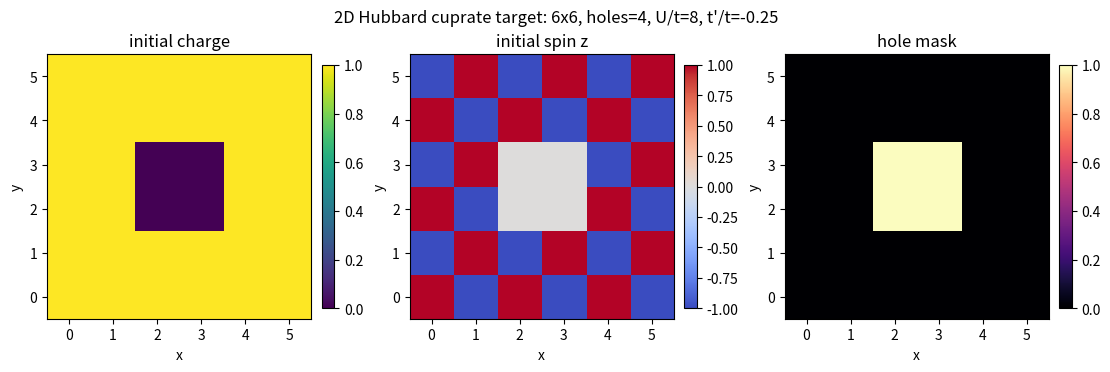

The script that saved this image:
#!/usr/bin/env python3
"""Separate 2D cuprate-oriented Hubbard pipeline.

This pipeline is deliberately separate from the existing 1D 60q/120q pipeline.
It prepares an auditable target problem for cuprate-like 2D Hubbard physics:

  - square-lattice one-band Hubbard model with optional t'
  - hole-doped Neel initial state for short-time dynamics
  - explicit row-major Jordan-Wigner mode map
  - diagonal and non-diagonal observable plan, including d-wave pairing
  - rough explicit-JW resource estimates
  - comparison target registry from classical papers, datasets, and measurements

It does not claim superconductivity. The d-wave observables are a measurement
plan; actual evidence needs reference data and off-diagonal correlator
estimation, not only Z-basis charge/spin readout.
"""

from __future__ import annotations

import argparse
import csv
import json
import math
from dataclasses import asdict, dataclass
from pathlib import Path
from typing import Any, Iterable

import numpy as np


SPIN_UP = "up"
SPIN_DOWN = "down"
SPINS = (SPIN_UP, SPIN_DOWN)


@dataclass(frozen=True)
class Cuprate2DConfig:
    lx: int = 6
    ly: int = 6
    holes: int = 4
    hopping_t: float = 1.0
    t_prime_over_t: float = -0.25
    u_over_t: float = 8.0
    chemical_potential: float = 0.0
    steps: int = 4
    dt: float = 0.1
    boundary_x: str = "open"
    boundary_y: str = "open"
    initial_state: str = "stripe_neel"
    shots: int = 20_000

    @property
    def sites(self) -> int:
        return self.lx * self.ly

    @property
    def qubits(self) -> int:
        return 2 * self.sites

    @property
    def electrons(self) -> int:
        return self.sites - self.holes

    @property
    def hole_doping(self) -> float:
        return self.holes / self.sites

    @property
    def interaction_u(self) -> float:
        return self.u_over_t * self.hopping_t

    @property
    def t_prime(self) -> float:
        return self.t_prime_over_t * self.hopping_t

    @property
    def total_time(self) -> float:
        return self.steps * self.dt


@dataclass(frozen=True)
class ReferenceTarget:
    target_id: str
    kind: str
    title: str
    url: str
    doi: str
    parameters: str
    useful_for: str
    compare_to: str
    caveat: str
    priority: str


def validate_config(cfg: Cuprate2DConfig) -> None:
    if cfg.lx <= 1 or cfg.ly <= 1:
        raise ValueError("lx and ly must both be greater than 1")
    if cfg.holes < 0 or cfg.holes >= cfg.sites:
        raise ValueError("holes must satisfy 0 <= holes < lx*ly")
    if cfg.boundary_x not in {"open", "periodic"}:
        raise ValueError("boundary_x must be 'open' or 'periodic'")
    if cfg.boundary_y not in {"open", "periodic"}:
        raise ValueError("boundary_y must be 'open' or 'periodic'")
    if cfg.steps < 0:
        raise ValueError("steps must be non-negative")
    if cfg.dt <= 0:
        raise ValueError("dt must be positive")


def site_index(cfg: Cuprate2DConfig, x: int, y: int) -> int:
    return y * cfg.lx + x


def site_coord(cfg: Cuprate2DConfig, site: int) -> tuple[int, int]:
    return site % cfg.lx, site // cfg.lx


def mode_qubit(site: int, spin: str) -> int:
    if spin == SPIN_UP:
        return 2 * site
    if spin == SPIN_DOWN:
        return 2 * site + 1
    raise ValueError(f"unknown spin: {spin}")


def neighbor_site(cfg: Cuprate2DConfig, x: int, y: int, dx: int, dy: int) -> int | None:
    nx = x + dx
    ny = y + dy
    if nx < 0 or nx >= cfg.lx:
        if cfg.boundary_x == "periodic":
            nx %= cfg.lx
        else:
            return None
    if ny < 0 or ny >= cfg.ly:
        if cfg.boundary_y == "periodic":
            ny %= cfg.ly
        else:
            return None
    return site_index(cfg, nx, ny)


def unique_bonds(
    cfg: Cuprate2DConfig,
    directions: Iterable[tuple[int, int, str]],
    coefficient: float,
    family: str,
) -> list[dict[str, Any]]:
    seen: set[tuple[int, int, str]] = set()
    bonds: list[dict[str, Any]] = []
    for y in range(cfg.ly):
        for x in range(cfg.lx):
            left = site_index(cfg, x, y)
            for dx, dy, orientation in directions:
                right = neighbor_site(cfg, x, y, dx, dy)
                if right is None or right == left:
                    continue
                a, b = sorted((left, right))
                key = (a, b, family)
                if key in seen:
                    continue
                seen.add(key)
                ax, ay = site_coord(cfg, a)
                bx, by = site_coord(cfg, b)
                bonds.append(
                    {
                        "family": family,
                        "orientation": orientation,
                        "site_a": a,
                        "x_a": ax,
                        "y_a": ay,
                        "site_b": b,
                        "x_b": bx,
                        "y_b": by,
                        "coefficient": coefficient,
                    }
                )
    return bonds


def nearest_neighbor_bonds(cfg: Cuprate2DConfig) -> list[dict[str, Any]]:
    return unique_bonds(
        cfg,
        directions=[(1, 0, "x"), (0, 1, "y")],
        coefficient=-cfg.hopping_t,
        family="nearest_t",
    )


def next_nearest_neighbor_bonds(cfg: Cuprate2DConfig) -> list[dict[str, Any]]:
    if abs(cfg.t_prime) < 1e-15:
        return []
    return unique_bonds(
        cfg,
        directions=[(1, 1, "diag_pos"), (1, -1, "diag_neg")],
        coefficient=-cfg.t_prime,
        family="next_nearest_t_prime",
    )


def all_hopping_bonds(cfg: Cuprate2DConfig) -> list[dict[str, Any]]:
    return nearest_neighbor_bonds(cfg) + next_nearest_neighbor_bonds(cfg)


def ranked_hole_candidates(cfg: Cuprate2DConfig) -> list[int]:
    center_x = 0.5 * (cfg.lx - 1)
    center_y = 0.5 * (cfg.ly - 1)
    sites = list(range(cfg.sites))

    if cfg.initial_state == "center_neel":
        return sorted(
            sites,
            key=lambda site: (
                (site_coord(cfg, site)[0] - center_x) ** 2 + (site_coord(cfg, site)[1] - center_y) ** 2,
                site,
            ),
        )

    if cfg.initial_state != "stripe_neel":
        raise ValueError("initial_state must be 'stripe_neel' or 'center_neel'")

    return sorted(
        sites,
        key=lambda site: (
            abs(site_coord(cfg, site)[0] - center_x),
            abs(site_coord(cfg, site)[1] - center_y),
            site_coord(cfg, site)[1],
            site_coord(cfg, site)[0],
        ),
    )


def select_hole_sites(cfg: Cuprate2DConfig) -> set[int]:
    candidates = ranked_hole_candidates(cfg)
    selected: list[int] = []
    selected_set: set[int] = set()
    sublattice_order = [0, 1]
    while len(selected) < cfg.holes:
        wanted = sublattice_order[len(selected) % len(sublattice_order)]
        match = next(
            (
                site
                for site in candidates
                if site not in selected_set and sum(site_coord(cfg, site)) % 2 == wanted
            ),
            None,
        )
        if match is None:
            match = next(site for site in candidates if site not in selected_set)
        selected.append(match)
        selected_set.add(match)
    return selected_set


def initial_site_rows(cfg: Cuprate2DConfig) -> list[dict[str, Any]]:
    holes = select_hole_sites(cfg)
    rows: list[dict[str, Any]] = []
    for site in range(cfg.sites):
        x, y = site_coord(cfg, site)
        is_hole = site in holes
        up = 0
        down = 0
        if not is_hole:
            if (x + y) % 2 == 0:
                up = 1
            else:
                down = 1
        rows.append(
            {
                "site": site,
                "x": x,
                "y": y,
                "hole": int(is_hole),
                "n_up_initial": up,
                "n_down_initial": down,
                "charge_initial": up + down,
                "spin_z_initial": up - down,
                "up_qubit": mode_qubit(site, SPIN_UP),
                "down_qubit": mode_qubit(site, SPIN_DOWN),
            }
        )
    return rows


def mode_order(cfg: Cuprate2DConfig) -> list[dict[str, Any]]:
    modes = []
    for site in range(cfg.sites):
        x, y = site_coord(cfg, site)
        for spin in SPINS:
            modes.append(
                {
                    "logical_qubit": mode_qubit(site, spin),
                    "site": site,
                    "x": x,
                    "y": y,
                    "spin": spin,
                }
            )
    return modes


def jw_string_weight(p: int, q: int) -> int:
    return abs(int(p) - int(q)) + 1


def resource_estimate(cfg: Cuprate2DConfig, bonds: list[dict[str, Any]]) -> dict[str, Any]:
    hopping_terms = []
    total_hopping_pauli_rotations = 0
    total_hopping_rough_cnot = 0
    max_weight = 0
    for bond in bonds:
        for spin in SPINS:
            qa = mode_qubit(int(bond["site_a"]), spin)
            qb = mode_qubit(int(bond["site_b"]), spin)
            weight = jw_string_weight(qa, qb)
            max_weight = max(max_weight, weight)
            rotations = 2
            rough_cnot = rotations * 2 * (weight - 1)
            total_hopping_pauli_rotations += rotations
            total_hopping_rough_cnot += rough_cnot
            hopping_terms.append(
                {
                    "family": bond["family"],
                    "orientation": bond["orientation"],
                    "spin": spin,
                    "site_a": bond["site_a"],
                    "site_b": bond["site_b"],
                    "qubit_a": qa,
                    "qubit_b": qb,
                    "jw_string_weight": weight,
                    "pauli_rotations": rotations,
                    "rough_cnot_ladder_count": rough_cnot,
                }
            )

    onsite_zz_rotations = cfg.sites
    onsite_rough_cnot = 2 * cfg.sites
    per_step_rough_cnot = total_hopping_rough_cnot + onsite_rough_cnot
    return {
        "estimate_kind": "explicit_row_major_jordan_wigner_first_order_trotter",
        "claim_boundary": (
            "Rough explicit-JW gate accounting only. This is not a hardware-optimized "
            "2D fermionic routing or fSWAP compilation."
        ),
        "sites": cfg.sites,
        "qubits": cfg.qubits,
        "nearest_neighbor_bonds": len([b for b in bonds if b["family"] == "nearest_t"]),
        "next_nearest_neighbor_bonds": len([b for b in bonds if b["family"] == "next_nearest_t_prime"]),
        "onsite_zz_rotations_per_step": onsite_zz_rotations,
        "hopping_pauli_rotations_per_step": total_hopping_pauli_rotations,
        "max_jw_string_weight": max_weight,
        "rough_cnot_ladder_count_per_step": per_step_rough_cnot,
        "rough_cnot_ladder_count_total": per_step_rough_cnot * cfg.steps,
        "hopping_terms": hopping_terms,
    }


def pairing_components_for_site(cfg: Cuprate2DConfig, site: int) -> list[dict[str, Any]]:
    x, y = site_coord(cfg, site)
    components = []
    for dx, dy, label, sign in [
        (1, 0, "plus_x", 1.0),
        (-1, 0, "minus_x", 1.0),
        (0, 1, "plus_y", -1.0),
        (0, -1, "minus_y", -1.0),
    ]:
        other = neighbor_site(cfg, x, y, dx, dy)
        if other is None or other == site:
            continue
        components.append(
            {
                "component": label,
                "sign": sign,
                "site_i": site,
                "site_j": other,
                "definition": "singlet_pair_c_i_up_c_j_down_minus_c_i_down_c_j_up",
            }
        )
    return components


def observable_plan(cfg: Cuprate2DConfig, bonds: list[dict[str, Any]]) -> dict[str, Any]:
    density_rows = []
    for site in range(cfg.sites):
        x, y = site_coord(cfg, site)
        density_rows.append(
            {
                "site": site,
                "x": x,
                "y": y,
                "n_up_qubit": mode_qubit(site, SPIN_UP),
                "n_down_qubit": mode_qubit(site, SPIN_DOWN),
                "charge": "n_up + n_down",
                "spin_z": "n_up - n_down",
                "double_occupancy": "n_up * n_down",
                "hole_density": "1 - charge",
            }
        )

    nearest = [bond for bond in bonds if bond["family"] == "nearest_t"]
    pair_centers = [
        {
            "site": site,
            "x": site_coord(cfg, site)[0],
            "y": site_coord(cfg, site)[1],
            "d_wave_components": pairing_components_for_site(cfg, site),
        }
        for site in range(cfg.sites)
    ]
    pair_centers = [item for item in pair_centers if len(item["d_wave_components"]) >= 2]

    return {
        "diagonal_z_basis": {
            "site_observables": density_rows,
            "bond_observables": [
                {
                    "bond": f"{bond['site_a']}-{bond['site_b']}",
                    "orientation": bond["orientation"],
                    "charge_correlation": "<n_i n_j>",
                    "spin_correlation": "<(n_i_up-n_i_down)(n_j_up-n_j_down)>",
                }
                for bond in nearest
            ],
            "structure_factors": [
                {
                    "name": "antiferromagnetic_spin_structure",
                    "wavevector": "(pi, pi)",
                    "formula": "S_s(q)=sum_ij exp(i q.(r_i-r_j)) <S_i^z S_j^z> / N",
                },
                {
                    "name": "vertical_charge_stripe_structure",
                    "wavevector": "(pi/2, 0) for period-4 charge modulation",
                    "formula": "S_c(q)=sum_ij exp(i q.(r_i-r_j)) <delta_n_i delta_n_j> / N",
                },
            ],
        },
        "off_diagonal_pairing": {
            "d_wave_pair_center_definition": (
                "Delta_d(i)=0.5*(Delta_i,+x + Delta_i,-x - Delta_i,+y - Delta_i,-y), "
                "with singlet bond Delta_ij=c_i_up c_j_down - c_i_down c_j_up"
            ),
            "pair_centers": pair_centers,
            "pair_correlator": "<Delta_d^dagger(i) Delta_d(j)>",
            "measurement_note": (
                "These are four-fermion off-diagonal correlators. They require additional "
                "basis rotations or dedicated fermionic tomography circuits; they cannot be "
                "recovered from the existing charge/spin Z-basis pipeline alone."
            ),
        },
    }


def reference_targets() -> list[ReferenceTarget]:
    return [
        ReferenceTarget(
            target_id="leblanc_2015_prx_benchmarks",
            kind="classical_arxiv",
            title="Solutions of the Two Dimensional Hubbard Model: Benchmarks and Results from a Wide Range of Numerical Algorithms",
            url="https://arxiv.org/abs/1505.02290",
            doi="10.1103/PhysRevX.5.041041",
            parameters="2D square-lattice one-band Hubbard; energies, double occupancy, self energies.",
            useful_for="Baseline sanity checks before any superconductivity framing.",
            compare_to="energy, double occupancy, density, small-cluster exact/reference runs",
            caveat="Not a cuprate measurement; mainly a numerical benchmark suite.",
            priority="high",
        ),
        ReferenceTarget(
            target_id="qin_2016_afqmc_benchmark",
            kind="classical_arxiv",
            title="Benchmark study of the two-dimensional Hubbard model with auxiliary-field quantum Monte Carlo method",
            url="https://arxiv.org/abs/1605.09421",
            doi="10.1103/PhysRevB.94.085103",
            parameters="U/t=2..8; densities including n=0.875; finite sizes up to 16x16.",
            useful_for="Direct AFQMC comparison near 1/8 hole doping.",
            compare_to="energy, double occupancy, spin/magnetization, momentum distribution",
            caveat="Away from half filling uses constrained-path control of the sign problem.",
            priority="high",
        ),
        ReferenceTarget(
            target_id="zheng_2017_science_stripes",
            kind="classical_arxiv",
            title="Stripe order in the underdoped region of the two-dimensional Hubbard model",
            url="https://arxiv.org/abs/1701.00054",
            doi="10.1126/science.aam7127",
            parameters="Underdoped 2D Hubbard, multi-method ground-state stripe comparison.",
            useful_for="Charge/spin stripe observables and wavelength checks.",
            compare_to="charge stripe structure factor, spin stripe structure factor, stripe filling",
            caveat="Found filled stripe order in the pure model that differs from real cuprates.",
            priority="high",
        ),
        ReferenceTarget(
            target_id="qin_2020_prx_absence_pure_model",
            kind="classical_arxiv",
            title="Absence of superconductivity in the pure two-dimensional Hubbard model",
            url="https://arxiv.org/abs/1910.08931",
            doi="10.1103/PhysRevX.10.031016",
            parameters="Pure nearest-neighbor 2D Hubbard, intermediate to strong coupling, near optimal doping.",
            useful_for="Negative control: t'=0 should not be sold as established d-wave superconductivity.",
            compare_to="long-distance d-wave pair correlations",
            caveat="Pure t'=0 model; not the same as cuprate-like t'<0 target.",
            priority="high",
        ),
        ReferenceTarget(
            target_id="xu_2024_science_tp_stripes_superconductivity",
            kind="classical_arxiv",
            title="Coexistence of superconductivity with partially filled stripes in the Hubbard model",
            url="https://arxiv.org/abs/2303.08376",
            doi="10.1126/science.adh7691",
            parameters="2D Hubbard with next-nearest-neighbor hopping t'; DMRG plus AFQMC.",
            useful_for="Main cuprate-like comparison target for t'<0 and d-wave pairing.",
            compare_to="d-wave pair order/correlations, stripe filling, charge modulation, AF correlations",
            caveat="Tiny energy scales; needs careful size/boundary extrapolation.",
            priority="highest",
        ),
        ReferenceTarget(
            target_id="mai_2022_pnas_dca_dataset",
            kind="classical_dataset",
            title="Intertwined spin, charge and pair correlations in the two-dimensional Hubbard model in the thermodynamic limit",
            url="https://arxiv.org/abs/2106.01944",
            doi="10.1073/pnas.2112806119; data: 10.5281/zenodo.5904352",
            parameters="DCA/DQMC thermodynamic-limit study with raw and processed data on Zenodo.",
            useful_for="Direct downloadable data target for spin, charge, pair, and pair-density-wave correlations.",
            compare_to="spin/charge/pair correlation functions and structure factors",
            caveat="Embedded-cluster method; match parameters before numeric comparison.",
            priority="highest",
        ),
        ReferenceTarget(
            target_id="wietek_2021_prx_finite_temperature",
            kind="classical_arxiv",
            title="Stripes, Antiferromagnetism, and the Pseudogap in the Doped Hubbard Model at Finite Temperature",
            url="https://arxiv.org/abs/2009.10736",
            doi="10.1103/PhysRevX.11.031007",
            parameters="Strong-coupling doped 2D Hubbard on width-4 cylinders using METTS.",
            useful_for="Finite-temperature stripe/pseudogap comparison and AF-to-stripe crossover.",
            compare_to="spin correlations, charge order, specific heat/susceptibility proxies",
            caveat="Finite temperature and cylinder geometry; not a direct hardware-time trace.",
            priority="medium",
        ),
        ReferenceTarget(
            target_id="chiu_2019_science_string_patterns",
            kind="quantum_gas_measurement",
            title="String patterns in the doped Hubbard model",
            url="https://arxiv.org/abs/1810.03584",
            doi="10.1126/science.aav3587; data: 10.7910/DVN/1CSVBV",
            parameters="Cold-atom doped Hubbard antiferromagnet snapshots.",
            useful_for="Experimental comparison for hole motion through an AF background.",
            compare_to="hole-spin patterns, geometric-string observables, spin-charge diagnostics",
            caveat="Analog cold-atom simulator, not electronic cuprate material and not d-wave SC.",
            priority="medium",
        ),
        ReferenceTarget(
            target_id="kendrick_2025_arxiv_pseudogap_quantum_simulator",
            kind="quantum_gas_measurement",
            title="Pseudogap in a Fermi-Hubbard quantum simulator",
            url="https://arxiv.org/abs/2509.18075",
            doi="10.48550/arXiv.2509.18075",
            parameters="Cold-atom thermodynamic and spectroscopic measurements versus doping and U/t.",
            useful_for="Experimental pseudogap/metal crossover target.",
            compare_to="compressibility proxy, spectral response proxy, doping phase boundary",
            caveat="Recent arXiv preprint; not a local-pairing or d-wave order measurement.",
            priority="medium",
        ),
        ReferenceTarget(
            target_id="hashimoto_2015_arpes_cuprate_gaps",
            kind="cuprate_measurement_review",
            title="Energy gaps in high-transition temperature cuprate superconductors",
            url="https://arxiv.org/abs/1503.00391",
            doi="arXiv:1503.00391",
            parameters="ARPES phenomenology of superconducting gap and pseudogap in cuprates.",
            useful_for="Qualitative real-material d-wave gap and pseudogap comparison.",
            compare_to="momentum-space d-wave symmetry and pseudogap phenomenology, not local Z observables",
            caveat="Real cuprates include material chemistry beyond the one-band Hubbard model.",
            priority="low",
        ),
        ReferenceTarget(
            target_id="comin_2015_rxs_charge_order_cuprates",
            kind="cuprate_measurement_review",
            title="Resonant x-ray scattering studies of charge order in cuprates",
            url="https://arxiv.org/abs/1509.03313",
            doi="10.1146/annurev-conmatphys-031115-011401",
            parameters="Review of resonant x-ray scattering charge order in copper oxides.",
            useful_for="Qualitative charge-order/stripe comparison against Hubbard charge structure factors.",
            compare_to="charge ordering wave vectors and doping trends",
            caveat="Phenomenological comparison only; not a direct one-band-Hubbard benchmark.",
            priority="low",
        ),
    ]


def write_csv(path: Path, rows: list[dict[str, Any]]) -> None:
    if not rows:
        path.write_text("")
        return
    with path.open("w", newline="") as handle:
        writer = csv.DictWriter(handle, fieldnames=list(rows[0].keys()))
        writer.writeheader()
        writer.writerows(rows)


def write_initial_state_plot(path: Path, cfg: Cuprate2DConfig, rows: list[dict[str, Any]]) -> Path:
    charge = np.zeros((cfg.ly, cfg.lx), dtype=float)
    spin = np.zeros((cfg.ly, cfg.lx), dtype=float)
    holes = np.zeros((cfg.ly, cfg.lx), dtype=float)
    for row in rows:
        x = int(row["x"])
        y = int(row["y"])
        charge[y, x] = float(row["charge_initial"])
        spin[y, x] = float(row["spin_z_initial"])
        holes[y, x] = float(row["hole"])

    try:
        import matplotlib.pyplot as plt
    except ModuleNotFoundError:
        text_path = path.with_suffix(".txt")
        if path.exists():
            path.unlink()
        lines = [
            f"2D Hubbard cuprate target: {cfg.lx}x{cfg.ly}, holes={cfg.holes}, U/t={cfg.u_over_t:g}, t'/t={cfg.t_prime_over_t:g}",
            "",
            "charge_initial:",
            *[" ".join(f"{int(value):1d}" for value in charge[y]) for y in reversed(range(cfg.ly))],
            "",
            "spin_z_initial:",
            *[" ".join(f"{int(value):2d}" for value in spin[y]) for y in reversed(range(cfg.ly))],
            "",
            "hole_mask:",
            *[" ".join(f"{int(value):1d}" for value in holes[y]) for y in reversed(range(cfg.ly))],
            "",
            "matplotlib was not available, so no PNG preview was generated.",
        ]
        text_path.write_text("\n".join(lines) + "\n")
        return text_path

    text_path = path.with_suffix(".txt")
    if text_path.exists():
        text_path.unlink()
    fig, axes = plt.subplots(1, 3, figsize=(11.0, 3.6), dpi=170, constrained_layout=True)
    panels = [
        (axes[0], charge, "initial charge", "viridis", 0.0, 1.0),
        (axes[1], spin, "initial spin z", "coolwarm", -1.0, 1.0),
        (axes[2], holes, "hole mask", "magma", 0.0, 1.0),
    ]
    for ax, data, title, cmap, vmin, vmax in panels:
        image = ax.imshow(data, origin="lower", cmap=cmap, vmin=vmin, vmax=vmax)
        ax.set_title(title)
        ax.set_xlabel("x")
        ax.set_ylabel("y")
        ax.set_xticks(range(cfg.lx))
        ax.set_yticks(range(cfg.ly))
        fig.colorbar(image, ax=ax, fraction=0.046, pad=0.04)
    fig.suptitle(f"2D Hubbard cuprate target: {cfg.lx}x{cfg.ly}, holes={cfg.holes}, U/t={cfg.u_over_t:g}, t'/t={cfg.t_prime_over_t:g}")
    path.parent.mkdir(parents=True, exist_ok=True)
    fig.savefig(path)
    plt.close(fig)
    return path


def write_reference_targets(outdir: Path) -> tuple[Path, Path]:
    targets = reference_targets()
    json_path = outdir / "cuprate_2d_reference_targets.json"
    md_path = outdir / "cuprate_2d_reference_targets.md"
    json_path.write_text(json.dumps([asdict(target) for target in targets], indent=2) + "\n")

    lines = [
        "# 2D Cuprate Hubbard Comparison Targets",
        "",
        "This file separates direct Hubbard benchmarks from real-material cuprate phenomenology.",
        "Use the high-priority classical targets first; real cuprate measurements are qualitative unless a material-specific mapping is added.",
        "",
        "| priority | kind | target | compare to | caveat |",
        "|---|---|---|---|---|",
    ]
    for target in targets:
        lines.append(
            f"| {target.priority} | {target.kind} | [{target.title}]({target.url}) | "
            f"{target.compare_to} | {target.caveat} |"
        )
    lines += [
        "",
        "Recommended order:",
        "",
        "1. Validate bookkeeping against LeBlanc 2015 and Qin 2016 style 2D Hubbard benchmarks.",
        "2. Use Zheng 2017, Xu 2024, and Mai 2022 for stripe and pairing observables.",
        "3. Use cold-atom measurements for experimental Hubbard patterns and pseudogap observables.",
        "4. Use ARPES/RXS cuprate measurements only as qualitative material motivation.",
        "",
    ]
    md_path.write_text("\n".join(lines))
    return json_path, md_path


def write_observable_flat_csv(path: Path, plan: dict[str, Any]) -> None:
    rows: list[dict[str, Any]] = []
    for item in plan["diagonal_z_basis"]["site_observables"]:
        rows.append(
            {
                "group": "site_z_basis",
                "name": f"site_{item['site']}",
                "observable": "charge/spin_z/double/hole_density",
                "requires": "Z-basis counts",
                "site_or_bond": item["site"],
            }
        )
    for item in plan["diagonal_z_basis"]["bond_observables"]:
        rows.append(
            {
                "group": "bond_z_basis",
                "name": item["bond"],
                "observable": "charge_correlation/spin_correlation",
                "requires": "Z-basis counts",
                "site_or_bond": item["bond"],
            }
        )
    for item in plan["off_diagonal_pairing"]["pair_centers"]:
        rows.append(
            {
                "group": "off_diagonal_pairing",
                "name": f"d_wave_center_{item['site']}",
                "observable": "d_wave_pair_correlator",
                "requires": "fermionic tomography or dedicated basis rotations",
                "site_or_bond": item["site"],
            }
        )
    write_csv(path, rows)


def write_report(
    outdir: Path,
    cfg: Cuprate2DConfig,
    bonds: list[dict[str, Any]],
    resources: dict[str, Any],
    artifacts: dict[str, Path],
) -> Path:
    md_path = outdir / "cuprate_2d_pipeline_report.md"
    nn = len([b for b in bonds if b["family"] == "nearest_t"])
    nnn = len([b for b in bonds if b["family"] == "next_nearest_t_prime"])
    lines = [
        "# 2D Cuprate Hubbard Pipeline",
        "",
        "Separate pipeline from the existing 1D 60q/120q Fermi-Hubbard workflow.",
        "",
        "## Target",
        "",
        f"- lattice: {cfg.lx}x{cfg.ly} square lattice",
        f"- sites/qubits: {cfg.sites}/{cfg.qubits}",
        f"- holes/doping: {cfg.holes}/{cfg.hole_doping:.6f}",
        f"- U/t: {cfg.u_over_t:g}",
        f"- t'/t: {cfg.t_prime_over_t:g}",
        f"- boundary: x={cfg.boundary_x}, y={cfg.boundary_y}",
        f"- Trotter sketch: steps={cfg.steps}, dt={cfg.dt:g}, total_time={cfg.total_time:g}",
        "",
        "## Generated Artifacts",
        "",
    ]
    for label, path in artifacts.items():
        lines.append(f"- {label}: `{path.as_posix()}`")
    lines += [
        "",
        "## Observable Boundary",
        "",
        "- Z-basis output can support charge density, spin-z density, doublons, and diagonal spin/charge correlations.",
        "- d-wave superconductivity needs off-diagonal pair correlators such as `<Delta_d^dagger(i) Delta_d(j)>`.",
        "- Stripe evidence should be reported through charge/spin structure factors and real-space modulation, not by visual inspection only.",
        "",
        "## Rough Explicit-JW Resources",
        "",
        f"- nearest-neighbor bonds: {nn}",
        f"- next-nearest-neighbor t' bonds: {nnn}",
        f"- hopping Pauli rotations per step: {resources['hopping_pauli_rotations_per_step']}",
        f"- onsite ZZ rotations per step: {resources['onsite_zz_rotations_per_step']}",
        f"- max JW string weight: {resources['max_jw_string_weight']}",
        f"- rough CNOT ladder count per step: {resources['rough_cnot_ladder_count_per_step']}",
        f"- rough CNOT ladder count total: {resources['rough_cnot_ladder_count_total']}",
        "",
        "Claim boundary: this resource estimate is intentionally conservative and not hardware-routed. A real 2D hardware path needs a separate fermionic routing/fSWAP compilation step.",
        "",
    ]
    md_path.write_text("\n".join(lines))
    return md_path


def parse_args() -> argparse.Namespace:
    parser = argparse.ArgumentParser(description="Prepare a separate 2D cuprate Hubbard pipeline.")
    parser.add_argument("--lx", type=int, default=6)
    parser.add_argument("--ly", type=int, default=6)
    parser.add_argument("--holes", type=int)
    parser.add_argument("--doping", type=float, default=0.125)
    parser.add_argument("--U-over-t", type=float, default=8.0)
    parser.add_argument("--t-prime-over-t", type=float, default=-0.25)
    parser.add_argument("--hopping-t", type=float, default=1.0)
    parser.add_argument("--mu", type=float, default=0.0)
    parser.add_argument("--steps", type=int, default=4)
    parser.add_argument("--dt", type=float, default=0.1)
    parser.add_argument("--boundary-x", choices=["open", "periodic"], default="open")
    parser.add_argument("--boundary-y", choices=["open", "periodic"], default="open")
    parser.add_argument("--initial-state", choices=["stripe_neel", "center_neel"], default="stripe_neel")
    parser.add_argument("--shots", type=int, default=20_000)
    parser.add_argument("--outdir", type=Path, default=Path("results_cuprate_2d/latest"))
    return parser.parse_args()


def config_from_args(args: argparse.Namespace) -> Cuprate2DConfig:
    sites = int(args.lx) * int(args.ly)
    holes = int(args.holes) if args.holes is not None else int(round(float(args.doping) * sites))
    return Cuprate2DConfig(
        lx=int(args.lx),
        ly=int(args.ly),
        holes=holes,
        hopping_t=float(args.hopping_t),
        t_prime_over_t=float(args.t_prime_over_t),
        u_over_t=float(args.U_over_t),
        chemical_potential=float(args.mu),
        steps=int(args.steps),
        dt=float(args.dt),
        boundary_x=str(args.boundary_x),
        boundary_y=str(args.boundary_y),
        initial_state=str(args.initial_state),
        shots=int(args.shots),
    )


def main() -> None:
    args = parse_args()
    cfg = config_from_args(args)
    validate_config(cfg)

    outdir = args.outdir
    outdir.mkdir(parents=True, exist_ok=True)

    rows = initial_site_rows(cfg)
    bonds = all_hopping_bonds(cfg)
    resources = resource_estimate(cfg, bonds)
    plan = observable_plan(cfg, bonds)

    config_path = outdir / "cuprate_2d_config.json"
    modes_path = outdir / "cuprate_2d_mode_order.json"
    initial_csv = outdir / "cuprate_2d_initial_state.csv"
    bonds_csv = outdir / "cuprate_2d_bonds.csv"
    resources_json = outdir / "cuprate_2d_resource_estimate.json"
    resources_csv = outdir / "cuprate_2d_hopping_terms.csv"
    observables_json = outdir / "cuprate_2d_observable_plan.json"
    observables_csv = outdir / "cuprate_2d_observable_plan.csv"
    preview_path = outdir / "cuprate_2d_initial_state.png"

    config_path.write_text(json.dumps(asdict(cfg), indent=2) + "\n")
    modes_path.write_text(json.dumps(mode_order(cfg), indent=2) + "\n")
    write_csv(initial_csv, rows)
    write_csv(bonds_csv, bonds)
    resources_json.write_text(json.dumps(resources, indent=2) + "\n")
    write_csv(resources_csv, resources["hopping_terms"])
    observables_json.write_text(json.dumps(plan, indent=2) + "\n")
    write_observable_flat_csv(observables_csv, plan)
    preview_artifact = write_initial_state_plot(preview_path, cfg, rows)
    refs_json, refs_md = write_reference_targets(outdir)

    artifacts = {
        "config": config_path,
        "mode order": modes_path,
        "initial state CSV": initial_csv,
        "bond list": bonds_csv,
        "resource estimate JSON": resources_json,
        "hopping terms CSV": resources_csv,
        "observable plan JSON": observables_json,
        "observable plan CSV": observables_csv,
        "reference targets JSON": refs_json,
        "reference targets report": refs_md,
        "initial state preview": preview_artifact,
    }
    report = write_report(outdir, cfg, bonds, resources, artifacts)
    print(report)


if __name__ == "__main__":
    main()
